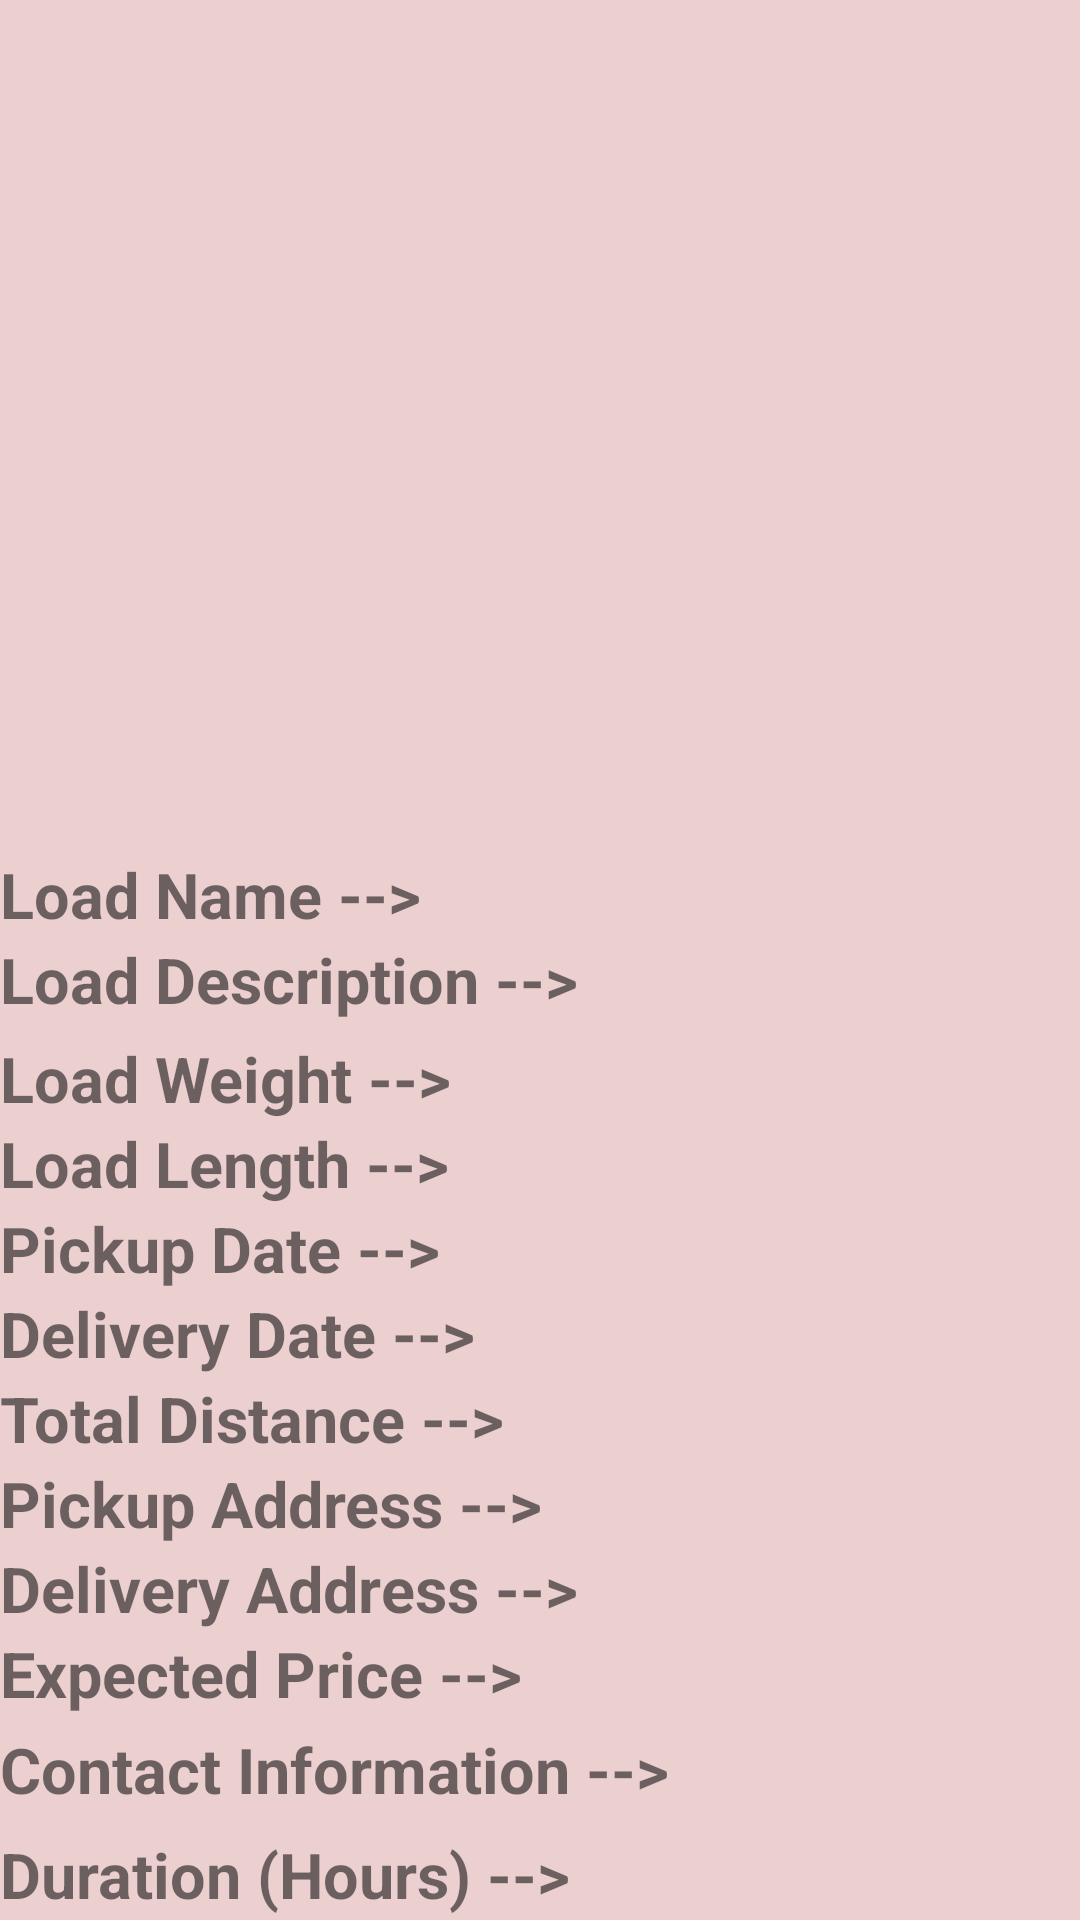

Produce the Android XML layout that renders to this screen, including the resource entries it uses.
<!-- AndroidManifest.xml: application theme Theme.Truckflow -->
<!-- res/layout/activity_load_view.xml -->
<?xml version="1.0" encoding="utf-8"?>
<androidx.constraintlayout.widget.ConstraintLayout xmlns:android="http://schemas.android.com/apk/res/android"
    xmlns:app="http://schemas.android.com/apk/res-auto"
    xmlns:tools="http://schemas.android.com/tools"
    android:layout_width="match_parent"
    android:layout_height="match_parent"
    tools:context=".load.LoadView">

    <LinearLayout xmlns:android="http://schemas.android.com/apk/res/android"
        xmlns:app="http://schemas.android.com/apk/res-auto"
        xmlns:tools="http://schemas.android.com/tools"
        android:layout_width="match_parent"
        android:layout_height="match_parent"
        android:background="#ECD0D0"
        android:orientation="vertical">


        <ImageView
            android:id="@+id/imageView3"
            android:layout_width="match_parent"
            android:layout_height="284dp"
            app:srcCompat="@drawable/img" />

        <TextView
            android:id="@+id/loadNameTextView"
            android:layout_width="wrap_content"
            android:layout_height="wrap_content"
            android:text="Load Name --> "
            android:textSize="21sp"
            android:textStyle="bold"
            tools:ignore="MissingConstraints" />

        <TextView
            android:id="@+id/loadDescriptionTextView"
            android:layout_width="match_parent"
            android:layout_height="33dp"
            android:text="Load Description -->"
            android:textSize="21sp"
            android:textStyle="bold"
            tools:ignore="MissingConstraints" />

        <TextView
            android:id="@+id/loadWeightTextView"
            android:layout_width="match_parent"
            android:layout_height="wrap_content"
            android:text="Load Weight -->"
            android:textSize="21sp"
            android:textStyle="bold"
            tools:ignore="MissingConstraints" />

        <TextView
            android:id="@+id/loadLengthTextView"
            android:layout_width="match_parent"
            android:layout_height="wrap_content"
            android:text="Load Length -->"
            android:textSize="21sp"
            android:textStyle="bold"
            tools:ignore="MissingConstraints" />

        <TextView
            android:id="@+id/pickUpDateTextView"
            android:layout_width="match_parent"
            android:layout_height="wrap_content"
            android:text="Pickup Date -->"
            android:textSize="21sp"
            android:textStyle="bold"
            tools:ignore="MissingConstraints" />

        <TextView
            android:id="@+id/deliveryDateTextView"
            android:layout_width="match_parent"
            android:layout_height="wrap_content"
            android:text="Delivery Date --> "
            android:textSize="21sp"
            android:textStyle="bold"
            tools:ignore="MissingConstraints" />

        <TextView
            android:id="@+id/totalDistanceTextView"
            android:layout_width="wrap_content"
            android:layout_height="wrap_content"
            android:text="Total Distance --> "
            android:textSize="21sp"
            android:textStyle="bold"
            tools:ignore="MissingConstraints" />


        <TextView
            android:id="@+id/pickupAddressTextView"
            android:layout_width="match_parent"
            android:layout_height="wrap_content"
            android:text="Pickup Address -->"
            android:textSize="21sp"
            android:textStyle="bold"
            tools:ignore="MissingConstraints" />

        <TextView
            android:id="@+id/deliveryAddressTextView"
            android:layout_width="match_parent"
            android:layout_height="wrap_content"
            android:text="Delivery Address -->"
            android:textSize="21sp"
            android:textStyle="bold"
            tools:ignore="MissingConstraints" />

        <TextView
            android:id="@+id/expectedPriceTextView"
            android:layout_width="match_parent"
            android:layout_height="32dp"
            android:text="Expected Price -->"
            android:textSize="21sp"
            android:textStyle="bold"
            tools:ignore="MissingConstraints" />

        <TextView
            android:id="@+id/contactInformationTextView"
            android:layout_width="match_parent"
            android:layout_height="35dp"
            android:text="Contact Information -->"
            android:textSize="21sp"
            android:textStyle="bold"
            tools:ignore="MissingConstraints" />

        <TextView
            android:id="@+id/durationInHoursTextView"
            android:layout_width="wrap_content"
            android:layout_height="34dp"
            android:text="Duration (Hours) -->"
            android:textSize="21sp"
            android:textStyle="bold"
            tools:ignore="MissingConstraints" />

    </LinearLayout>

</androidx.constraintlayout.widget.ConstraintLayout>
<!-- resources referenced by this layout -->
<resources>
  <style name="Theme.Truckflow" parent="Theme.MaterialComponents.DayNight.NoActionBar">
          
          <item name="colorPrimary">@color/purple_500</item>
          <item name="colorPrimaryVariant">@color/purple_700</item>
          <item name="colorOnPrimary">@color/white</item>
          
          <item name="colorSecondary">@color/teal_200</item>
          <item name="colorSecondaryVariant">@color/teal_700</item>
          <item name="colorOnSecondary">@color/black</item>
          
          <item name="android:statusBarColor">?attr/colorPrimaryVariant</item>
          
      </style>
  <color name="purple_500">#FF6200EE</color>
  <color name="purple_700">#FF3700B3</color>
  <color name="white">#FFFFFFFF</color>
  <color name="teal_200">#FF03DAC5</color>
  <color name="teal_700">#FF018786</color>
  <color name="black">#FF000000</color>
</resources>
